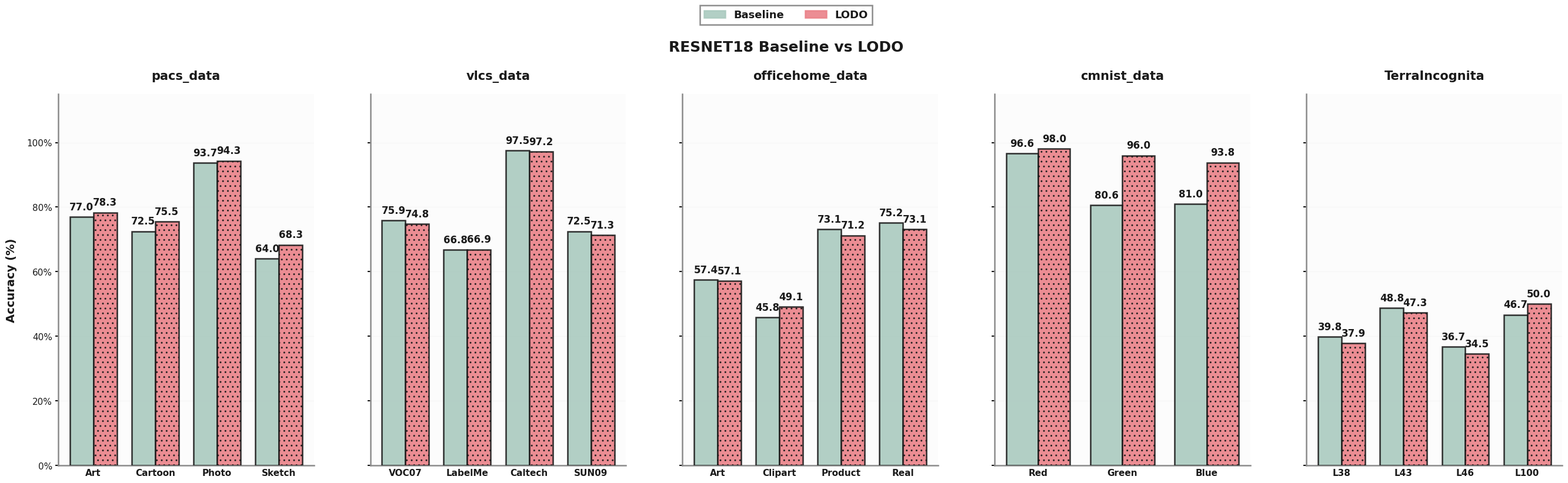

Recreate this plot in Python.
import matplotlib.pyplot as plt
import numpy as np
from pathlib import Path

model_name = "resnet18"
out_dir = Path("plots")
out_dir.mkdir(parents=True, exist_ok=True)

datasets = {
    "pacs_data" : {
    "lodo_results": {"art_painting": 0.7831207065750736, "cartoon": 0.7546928327645052, "photo": 0.9431137724550899, "sketch": 0.6833799949096462},
    "baseline_results": {"art_painting": 0.7699, "cartoon": 0.7253, "photo": 0.9365, "sketch": 0.6399}
    },
    "vlcs_data" : {
    "lodo_results": {"VOC2007": 0.7482227488151659, "LabelMe": 0.6686746987951807, "Caltech101": 0.9717314487632509, "SUN09": 0.7126751980499695},
    "baseline_results": {"VOC2007": 0.7586, "LabelMe": 0.6679, "Caltech101": 0.9753, "SUN09": 0.7252}
    },
    "officehome_data": {
    "lodo_results": {"Art": 0.5714874330449115, "Clipart": 0.49095074455899196, "Product": 0.7120973192160397, "Real World": 0.7314666054624742},
    "baseline_results": {"Art": 0.5744, "Clipart": 0.4584, "Product": 0.7312, "Real World": 0.7519}
    },
    "cmnist_data" : {
    "lodo_results": {"red": 0.9801366597807087, "green": 0.9595687331536388, "blue": 0.9376102646351243},
    "baseline_results": {"red": 0.9660, "green": 0.8059, "blue": 0.8096}
    },
    "TerraIncognita": {
        "lodo_results": {"location_38": 0.3785, "location_43": 0.4734, "location_46": 0.3451, "location_100": 0.5001},
        "baseline_results": {"location_38": 0.3980, "location_43": 0.4878, "location_46": 0.3670, "location_100": 0.4669}
    }
}

def format_domain_name(name):
    replacements = {
        "art_painting": "Art",
        "cartoon": "Cartoon",
        "photo": "Photo",
        "sketch": "Sketch",
        "VOC2007": "VOC07",
        "LabelMe": "LabelMe",
        "Caltech101": "Caltech",
        "SUN09": "SUN09",
        "Art": "Art",
        "Clipart": "Clipart",
        "Product": "Product",
        "Real World": "Real",
        "red": "Red",
        "green": "Green",
        "blue": "Blue",
        "location_38": "L38",
        "location_43": "L43",
        "location_46": "L46",
        "location_100": "L100"
    }
    return replacements.get(name, name)

# Elegant dark color scheme - sophisticated and modern
COLOR_BASE = "#aacabf"    # Deep slate blue
COLOR_LODO = "#ea8188"    # Rich coral red
EDGE_COLOR = "#1a1a1a"    # True black
TEXT_COLOR = "#1a1a1a"    # Black for text
GRID_COLOR = "#d5d5d5"    # Light gray

plt.rcParams['font.family'] = 'sans-serif'
plt.rcParams['font.sans-serif'] = ['Arial', 'Helvetica', 'DejaVu Sans']

n = len(datasets)
fig, axes = plt.subplots(1, n, figsize=(5.5 * n, 8), sharey=True)
if n == 1:
    axes = [axes]

for ax, (dataset_name, data) in zip(axes, datasets.items()):
    domains = list(data["lodo_results"].keys())
    baseline_vals = np.array([data["baseline_results"][k] for k in domains])
    lodo_vals = np.array([data["lodo_results"][k] for k in domains])

    x = np.arange(len(domains))
    width = 0.38
    import matplotlib.colors as mcolors
    # Create bars with elegant dark colors
    lighter_base = mcolors.to_rgba(COLOR_BASE, 0.8)
    lighter_lodo = mcolors.to_rgba(COLOR_LODO, 0.8)

    bars_b = ax.bar(x - width/2, baseline_vals, width,
                color=COLOR_BASE, edgecolor=EDGE_COLOR,
                linewidth=1.8, alpha=0.9, hatch='', zorder=3)

    bars_l = ax.bar(x + width/2, lodo_vals, width,
                    color=COLOR_LODO, edgecolor=EDGE_COLOR,
                    linewidth=1.8, alpha=0.9, hatch='..', zorder=3)

    # Add clean labels ON TOP - just numbers, no percent symbols
    for bars in [bars_b, bars_l]:
        for bar in bars:
            h = bar.get_height()
            ax.text(bar.get_x() + bar.get_width()/2, h + 0.015, 
                   f'{h*100:.1f}', ha='center', va='bottom', 
                   fontsize=12, fontweight='bold', color=TEXT_COLOR)

    # Dataset title
    ax.set_title(dataset_name, fontsize=15, fontweight='bold', 
                pad=18, color=TEXT_COLOR)
    
    # X-axis labels
    ax.set_xticks(x)
    ax.set_xticklabels([format_domain_name(d) for d in domains], 
                       fontsize=11, fontweight='600', color=TEXT_COLOR)
    
    # Y-axis range with padding for labels
    ax.set_ylim(0, 1.15)
    
    # Minimal grid
    ax.grid(axis='y', linestyle='-', alpha=0.15, color=GRID_COLOR, 
            linewidth=0.8, zorder=0)
    ax.set_axisbelow(True)
    ax.set_facecolor('#FCFCFC')
    
    # Clean spines
    for spine in ['top', 'right']:
        ax.spines[spine].set_visible(False)
    for spine in ['left', 'bottom']:
        ax.spines[spine].set_linewidth(1.8)
        ax.spines[spine].set_color('#8B8B8B')
    
    # Y-axis formatting - showing percentage
    ax.yaxis.set_major_formatter(plt.FuncFormatter(lambda y, _: f'{int(y*100)}%'))
    ax.tick_params(axis='y', labelsize=11, colors=TEXT_COLOR, width=1.5)
    ax.tick_params(axis='x', length=0)

# Y-axis label
axes[0].set_ylabel("Accuracy (%)", fontsize=14, fontweight='bold', 
                   color=TEXT_COLOR, labelpad=12)

# Main title
fig.suptitle(f'{model_name.upper()} Baseline vs LODO', 
            fontsize=18, fontweight='bold', y=0.985, color=TEXT_COLOR)

# Legend - elegant and simple
handles = [
    plt.Rectangle((0, 0), 1, 1, color=COLOR_BASE, edgecolor=EDGE_COLOR, 
                  alpha=0.9, linewidth=1.8),
    plt.Rectangle((0, 0), 1, 1, color=COLOR_LODO, edgecolor=EDGE_COLOR, 
                  alpha=0.9, linewidth=1.8)
]
legend = fig.legend(handles, ['Baseline', 'LODO'], 
                   loc='upper center', ncol=2, frameon=True, 
                   fontsize=13, bbox_to_anchor=(0.5, 1.07),
                   framealpha=0.98, edgecolor='#8B8B8B', fancybox=False)
legend.get_frame().set_linewidth(1.8)

for text in legend.get_texts():
    text.set_fontweight('bold')
    text.set_color(TEXT_COLOR)

plt.subplots_adjust(top=0.87, left=0.05, right=0.98, bottom=0.08, wspace=0.22)

# Save files
png_path = out_dir / f"{model_name}_domain_comparison.png"
# pdf_path = out_dir / f"{model_name}_domain_comparison_clean.pdf"
# svg_path = out_dir / f"{model_name}_domain_comparison_clean.svg"

fig.savefig(png_path, dpi=300, bbox_inches='tight', facecolor='white')
# fig.savefig(pdf_path, bbox_inches='tight', facecolor='white')
# fig.savefig(svg_path, bbox_inches='tight', facecolor='white')
plt.close(fig)

print(f"✓ {png_path.resolve()}")
# print(f"✓ {pdf_path.resolve()}")
# print(f"✓ {svg_path.resolve()}")
